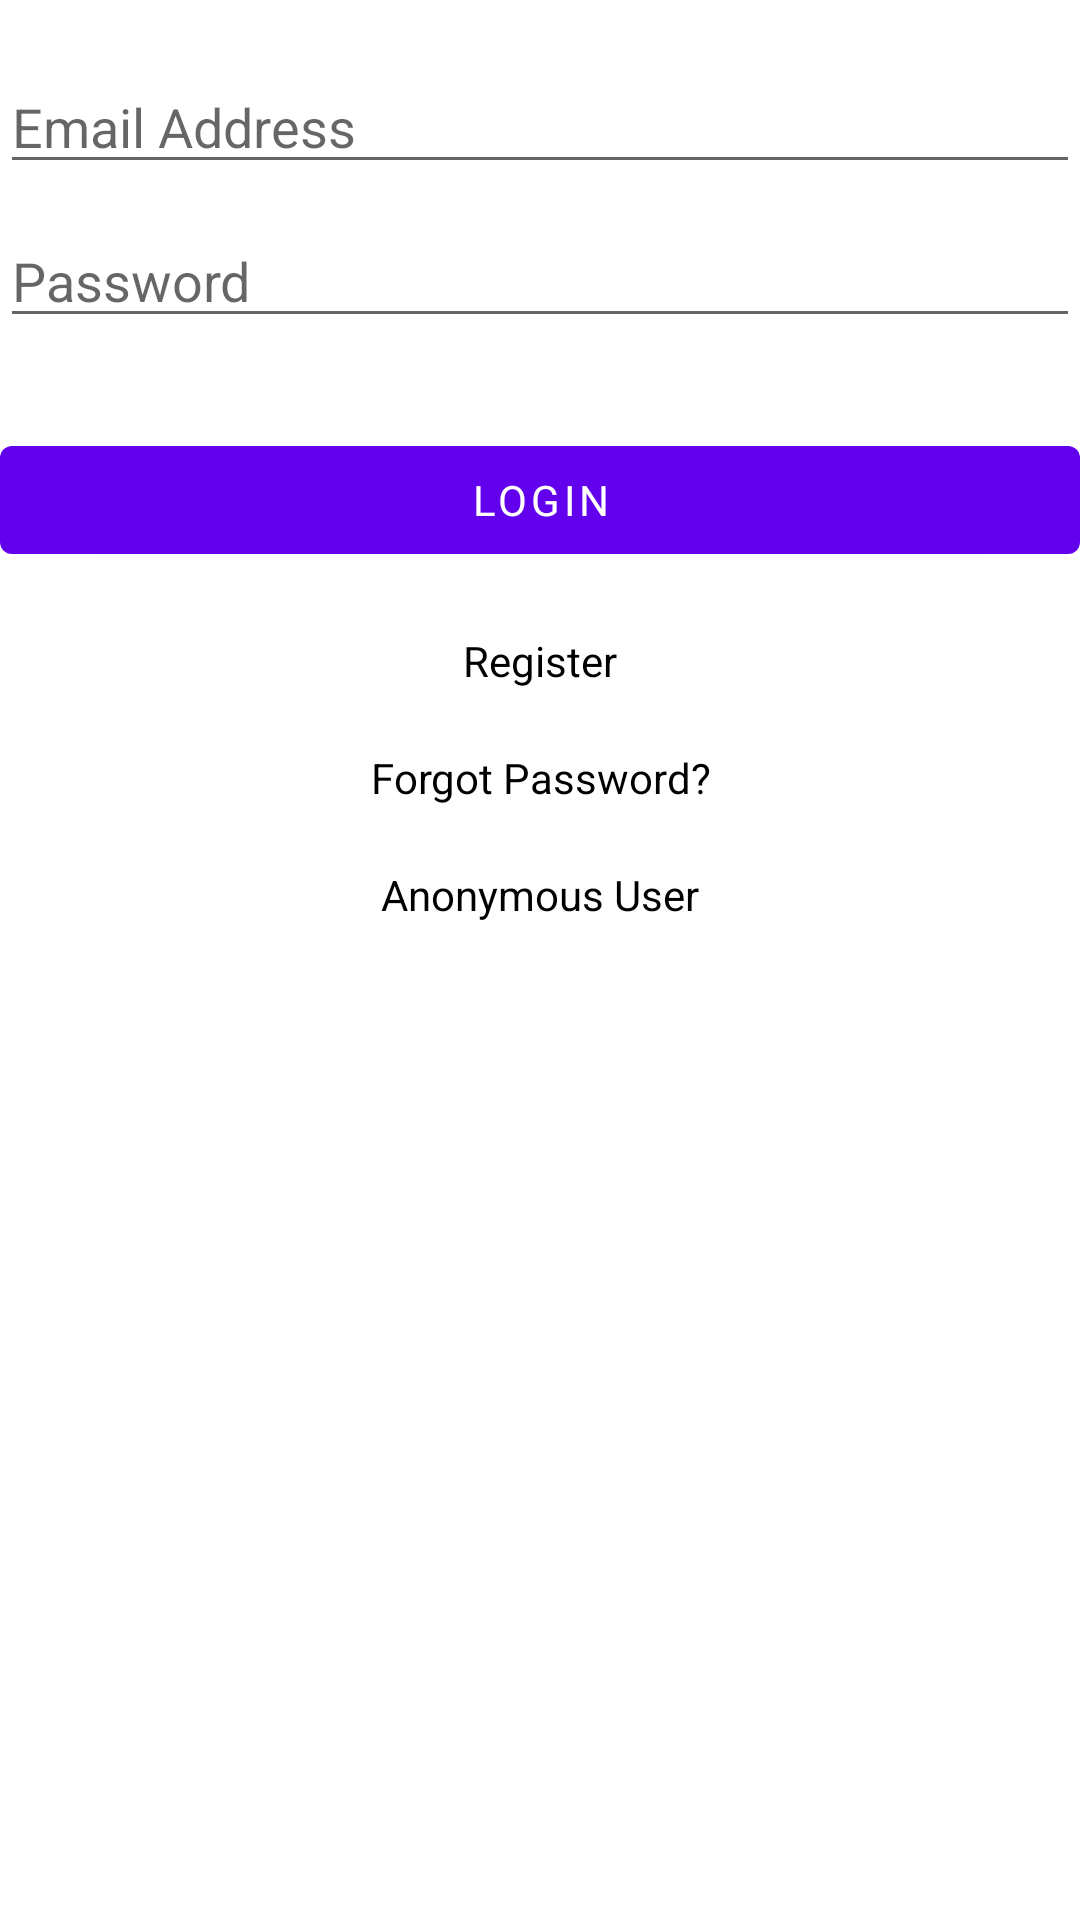

Produce the Android XML layout that renders to this screen, including the resource entries it uses.
<!-- AndroidManifest.xml: activity theme Theme.1Food.NoActionBar -->
<!-- res/layout/fragment_login.xml -->
<?xml version="1.0" encoding="utf-8"?>
<LinearLayout xmlns:android="http://schemas.android.com/apk/res/android"
    xmlns:tools="http://schemas.android.com/tools"
    android:layout_width="match_parent"
    android:layout_height="match_parent"
    tools:context=".Login.fragments.LoginFragment"
    android:orientation="vertical">

    <EditText
        android:id="@+id/emailAddressEditText"
        android:layout_width="match_parent"
        android:layout_height="wrap_content"
        android:ems="10"
        android:inputType="textEmailAddress"
        android:hint="@string/login_activity_hint_email_address"
        android:layout_marginTop="20dp"
        android:textColor="@color/black"/>

    <EditText
        android:id="@+id/passwordEditText"
        android:layout_width="match_parent"
        android:layout_height="wrap_content"
        android:ems="10"
        android:inputType="textPassword"
        android:hint="@string/login_activity_hint_password"
        android:layout_marginTop="10dp"
        android:textColor="@color/black"/>

    <Button
        android:id="@+id/loginButton"
        android:layout_width="match_parent"
        android:layout_height="wrap_content"
        android:text="@string/login_activity_button_login"
        android:layout_marginTop="30dp"/>

    <TextView
        android:id="@+id/registerTextView"
        android:layout_width="match_parent"
        android:layout_height="wrap_content"
        android:text="@string/login_activity_textview_register"
        android:gravity="center"
        android:layout_marginTop="20dp"
        android:textColor="@color/black"/>

    <TextView
        android:id="@+id/resetPasswordTextView"
        android:layout_width="match_parent"
        android:layout_height="wrap_content"
        android:text="@string/login_activity_textview_reset_password"
        android:gravity="center"
        android:layout_marginTop="20dp"
        android:textColor="@color/black" />

    <TextView
        android:id="@+id/anonymousUserTextView"
        android:layout_width="match_parent"
        android:layout_height="wrap_content"
        android:text="@string/login_activity_textview_anonymous_user"
        android:gravity="center"
        android:layout_marginTop="20dp"
        android:textColor="@color/black"/>

</LinearLayout>
<!-- resources referenced by this layout -->
<resources>
  <string name="login_activity_button_login">Login</string>
  <string name="login_activity_hint_email_address">Email Address</string>
  <string name="login_activity_hint_password">Password</string>
  <string name="login_activity_textview_anonymous_user">Anonymous User</string>
  <string name="login_activity_textview_register">Register</string>
  <string name="login_activity_textview_reset_password">Forgot Password?</string>
  <style name="Theme.1Food.NoActionBar">
          <item name="windowActionBar">false</item>
          <item name="windowNoTitle">true</item>
      </style>
  <!-- not gathered from this repository: default colours our renderer supplied (Android Studio template values) -->
  <color name="black">#FF000000</color>
</resources>
